Run: headless pygame with SDL's dummy video driver; simulated clock (each Clock.tick advances the game by its frame time, no real sleeping); random seed 0; keys injected as events and as key.get_pressed() state; no mouse input.
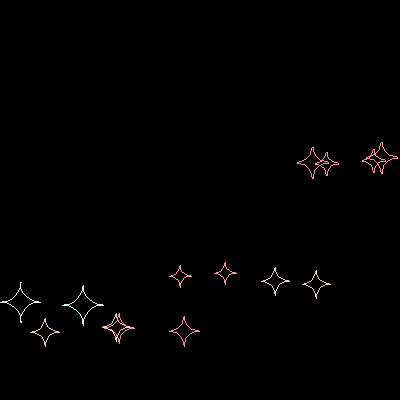
Frame 1 of 4 · flips 1–60 · no input
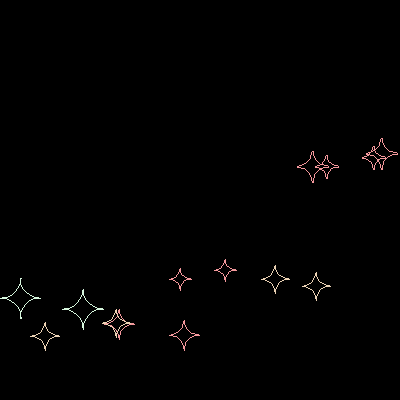
Frame 2 of 4 · flips 61–180 · tapped SPACE, RETURN · held RIGHT (→), D
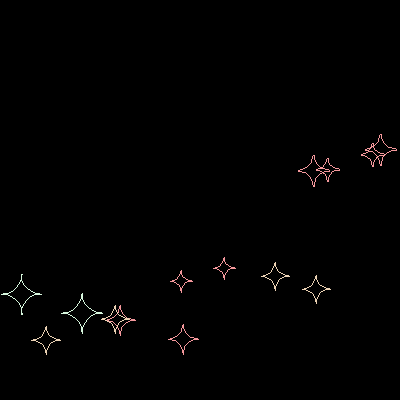
Frame 3 of 4 · flips 181–300 · held DOWN (↓), S
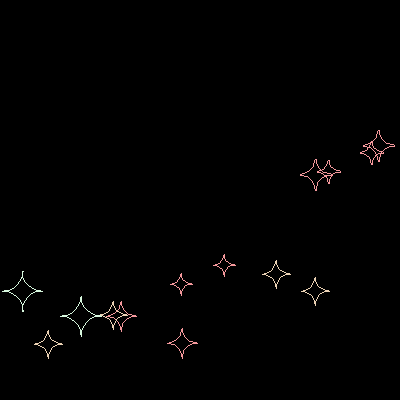
Frame 4 of 4 · flips 301–420 · held LEFT (←), A, UP (↑), W

The pygame program that drew these frames:

# -*- coding: utf-8 -*-
"""
Created on Thu Apr 23 15:25:35 2020

@author: Abigail Hutabarat

astroids: revenge of the objects
This is my fourth function for my final project. It features two stars that
circle around each other. I first worked with these stars for an assignment from
a month ago, and it was before I learned anything about objects, so I wanted
to revisit it, this time, using classes and objects to draw them, and instead
of having them get larger and smaller, this one has them circling each other
"""
#IMPORT LIBRARIES
import pygame
from random import *
import math

#VARIABLES
paleGreen = (214,246,221)
palePurp = (218,196,247)
paleRed = (244,152,156)
paleYellow = (235,210,180)
paleBlue = (172, 236, 247)
colorList = [paleGreen, palePurp, paleRed, paleYellow, paleBlue]

size = 400
window4 = pygame.display.set_mode((size,size))

pi = math.pi
# The number of pairs that will show up, meaning there will be numClumps *2 stars
numClumps = randint(4,8) 
#FUNCTIONS
def makeObjects(surface, listOfColors, canvasSize, numberOfClumps):
    '''This function makes a list of objects, and returns that list. Each object
    is a pair of stars circling each other.'''
    objectList = []
    for i in range(numberOfClumps):
        objectList.append(wackyStars(surface,listOfColors,canvasSize))
    return objectList

def draw(surface, listOfObjects):
    '''This runs the drawing function for the clumps of stars revolving around
    each other'''
    surface.fill((0,0,0)) #refills the surface so it doesn't smear into a blob
    for i in range(len(listOfObjects)):
        objectList[i].drawArcs()

#CLASSES
class wackyStars():
    def __init__(self, surface, listOfColors, canvasSize):
        '''One object is going to be one clump (a pair of stars).'''
        self.surface = surface
        self.color = choice(listOfColors)
        self.radius = randint(20,40) #radius of the circle the two things spiral each other with
        self.sideLength = randint(20,40) #used in rectangles
        #The following is a calculation for where the clumps can be so they don't get cut off the screen
        minDist = int(self.radius + self.sideLength/2)
        maxDist = int(canvasSize - self.radius - self.sideLength/2)
        #Center is the point where the two planets revolve around
        self.center = (randint(minDist,maxDist),randint(minDist,maxDist))
        #theta to put into the parametric equations for location around the circle
        self.planet1Theta = 0
        self.planet2Theta = pi
        #parametric functions for the x and y coordinates of the centers
        self.planet1 = [self.radius*math.cos(self.planet1Theta)+self.center[0],self.radius*math.sin(self.planet1Theta)+self.center[1]]
        self.planet2 = [self.radius*math.cos(self.planet2Theta)+self.center[0],self.radius*math.sin(self.planet2Theta)+self.center[1]]
        #choice of going clockwise or counterclockwise around the circle, adds variation
        speedList = [-.001,.001]
        self.speed = choice(speedList)
        
    def drawRects(self):
        '''This function draws 8 rectangles, one for each arc. The rectangles
        are based on the center positions. Theta increases so that the next 
        position is a little more and it goes around in a circle. Returns a 
        rectangle list containing all 8 rectangles.'''
        #planet 1
        #quad as in quadrant corresponding to cartesian plane
        rect1Quad1 = pygame.Rect(self.planet1[0],self.planet1[1]-self.sideLength,self.sideLength,self.sideLength)
        rect1Quad2 = pygame.Rect(self.planet1[0]-self.sideLength,self.planet1[1]-self.sideLength, self.sideLength,self.sideLength)
        rect1Quad3 = pygame.Rect(self.planet1[0]-self.sideLength,self.planet1[1],self.sideLength,self.sideLength)
        rect1Quad4 = pygame.Rect(self.planet1[0],self.planet1[1],self.sideLength,self.sideLength)
        #setting up the next position
        self.planet1 = [self.radius*math.cos(self.planet1Theta)+self.center[0],self.radius*math.sin(self.planet1Theta)+self.center[1]]
        #increasing theta
        self.planet1Theta += self.speed
        #planet 2
        rect2Quad1 = pygame.Rect(self.planet2[0],self.planet2[1]-self.sideLength,self.sideLength,self.sideLength)
        rect2Quad2 = pygame.Rect(self.planet2[0]-self.sideLength,self.planet2[1]-self.sideLength, self.sideLength,self.sideLength)
        rect2Quad3 = pygame.Rect(self.planet2[0]-self.sideLength,self.planet2[1],self.sideLength,self.sideLength)
        rect2Quad4 = pygame.Rect(self.planet2[0],self.planet2[1],self.sideLength,self.sideLength)
        
        self.planet2 = [self.radius*math.cos(self.planet2Theta)+self.center[0],self.radius*math.sin(self.planet2Theta)+self.center[1]]
        self.planet2Theta += self.speed
        
        self.rectangleList = [rect1Quad1, rect1Quad2, rect1Quad3, rect1Quad4, rect2Quad1, rect2Quad2, rect2Quad3, rect2Quad4]
        
    def drawArcs(self):
        '''This runs the drawRects function and draws the arcs.'''
        wackyStars.drawRects(self)
        #list of the start and stop angles for each arc. 8 tuples for 8 rectangles/arcs
        angleList = [(pi,3*pi/2),(3*pi/2,2*pi),(0,pi/2),(pi/2,pi),(pi,3*pi/2),(3*pi/2,2*pi),(0,pi/2),(pi/2,pi)]
        for i in range(len(self.rectangleList)):
            pygame.draw.arc(self.surface,self.color,self.rectangleList[i],angleList[i][0],angleList[i][1])
            
#OBJECTS
objectList = makeObjects(window4,colorList,size, numClumps)

#GAME LOOP
#game loop copied from Dr. Z's OOP API from https://repl.it/@sazamore/OOP-API 

run = True #variable to make the loop run
while run:
    for event in pygame.event.get():
        if event.type == pygame.QUIT:
            pygame.quit()
            run = False
    draw(window4,objectList)
    #update screen
    pygame.display.update()
    
pygame.quit()
